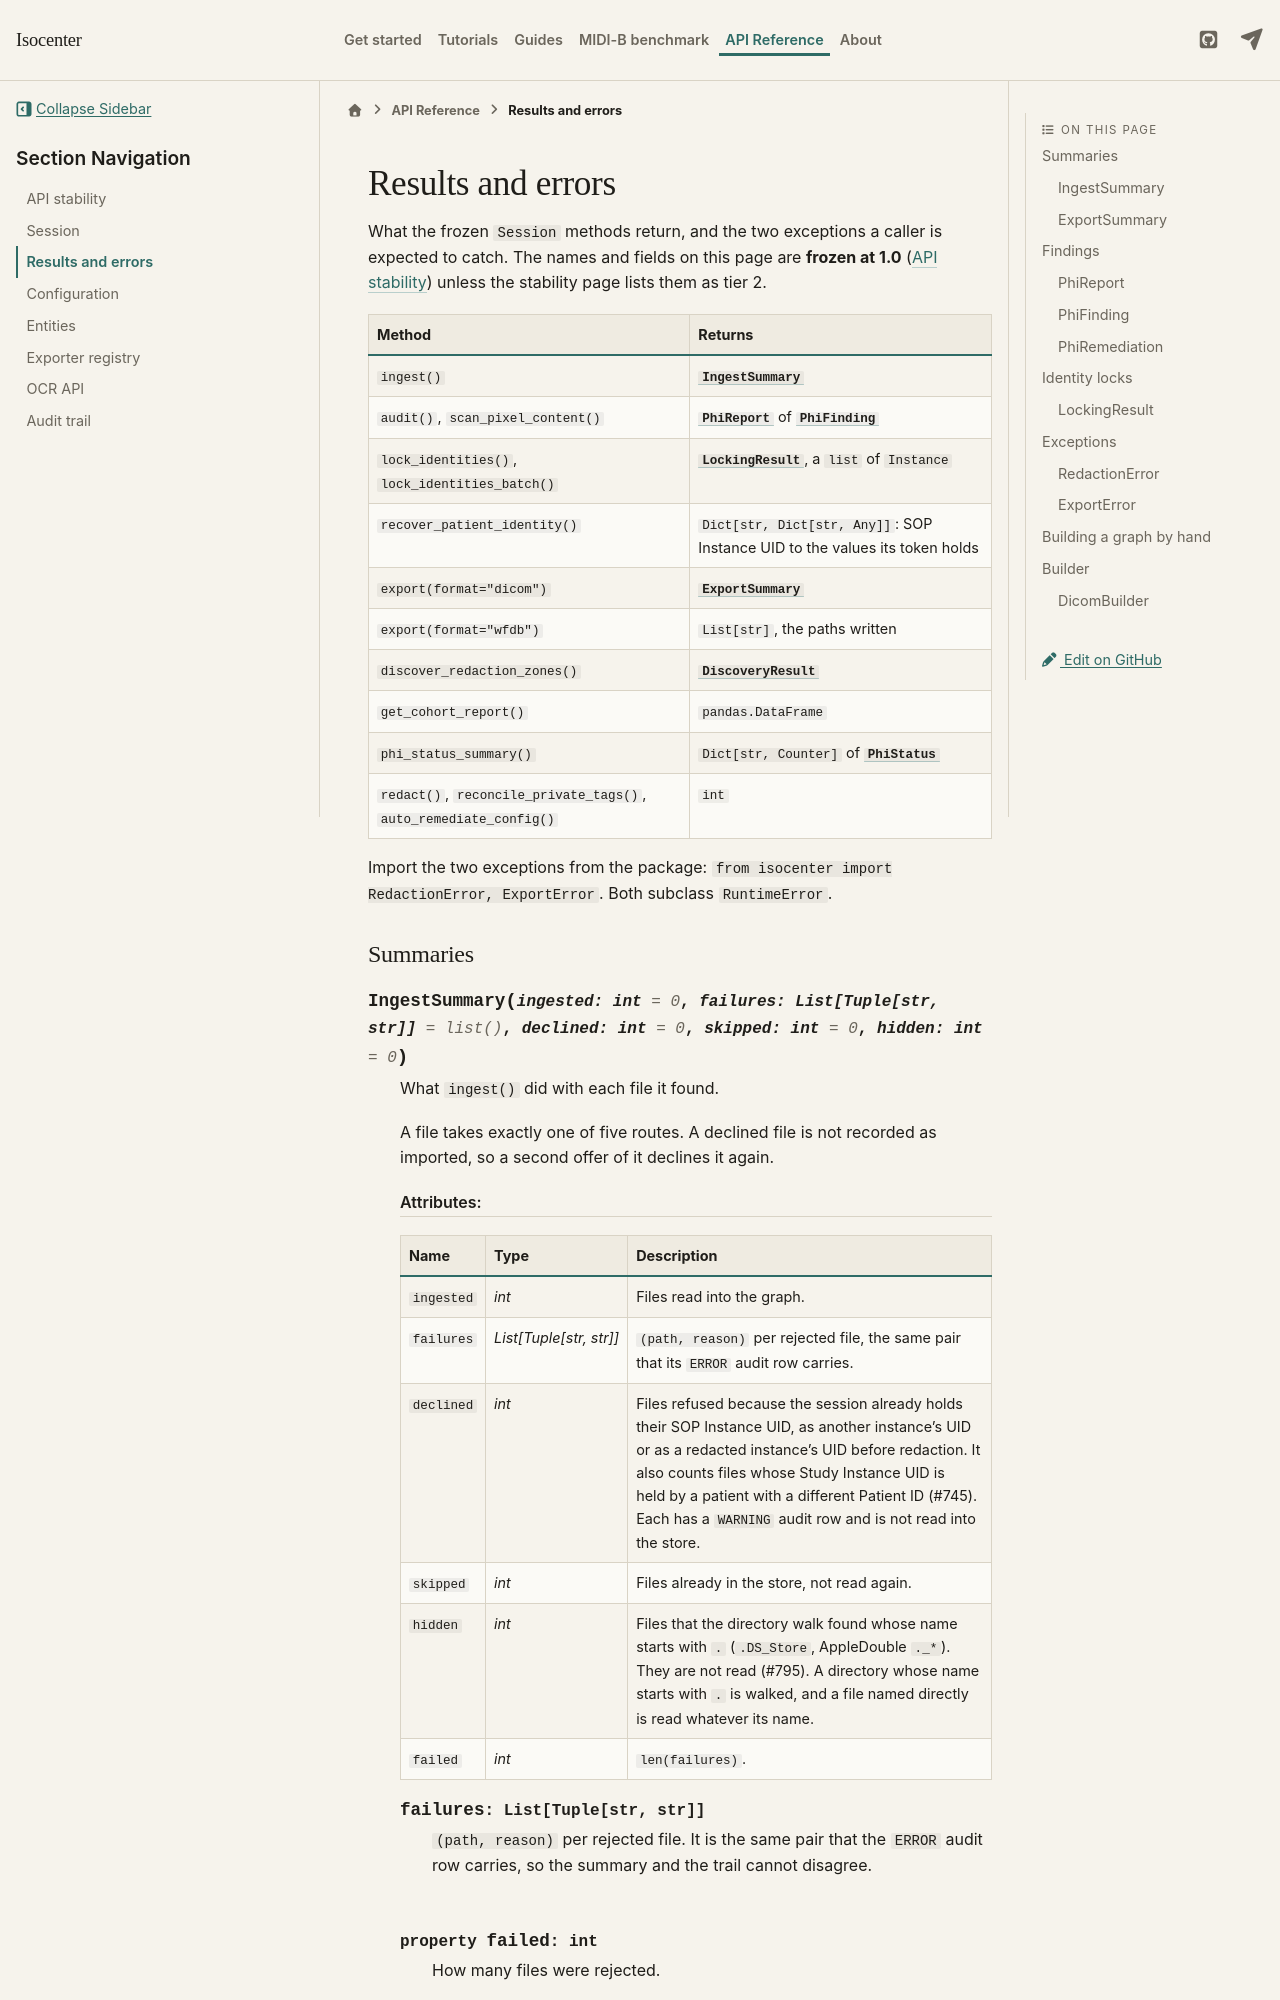

repository: kvnlng/Isocenter · page: 1.0/api/results/index.html · generator: sphinx

# Results and errors

What the frozen `Session` methods return, and the two exceptions a caller
is expected to catch. The names and fields on this page are **frozen at
1.0** ([API stability](stability.md#frozen-at-10)) unless the stability
page lists them as tier 2.
